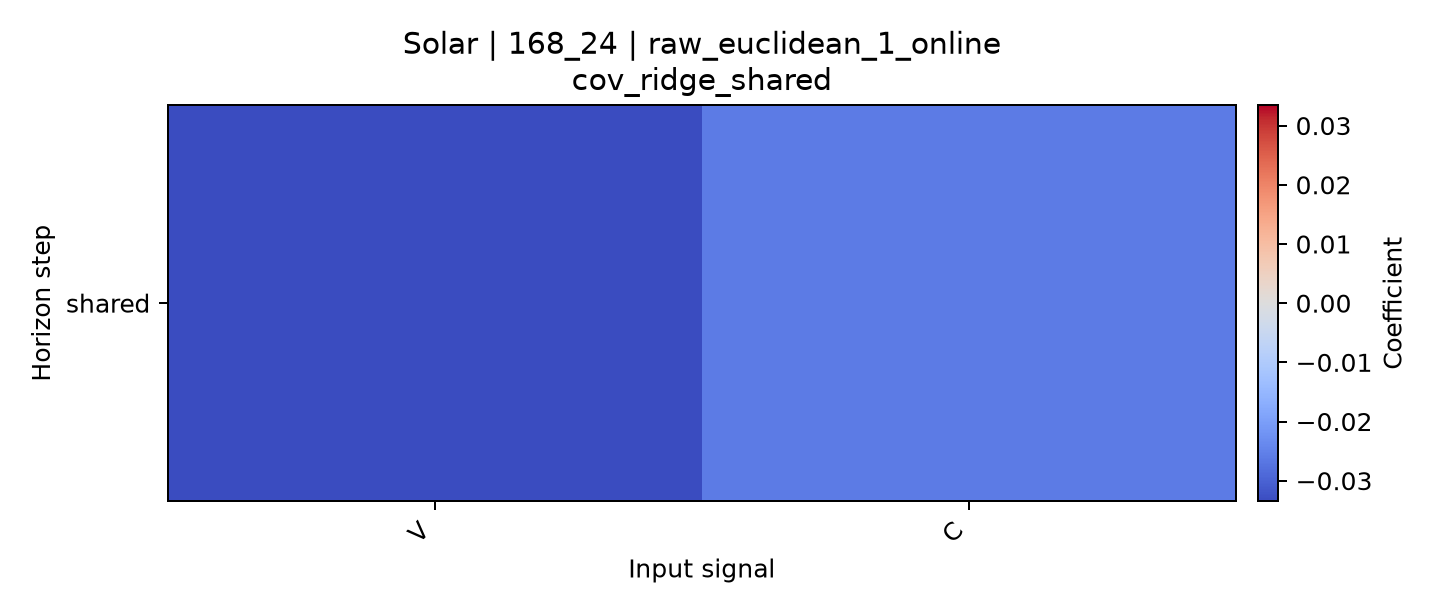

The data file committed next to this chart (first rows):
horizon, V, C
shared, -0.03348, -0.0259
